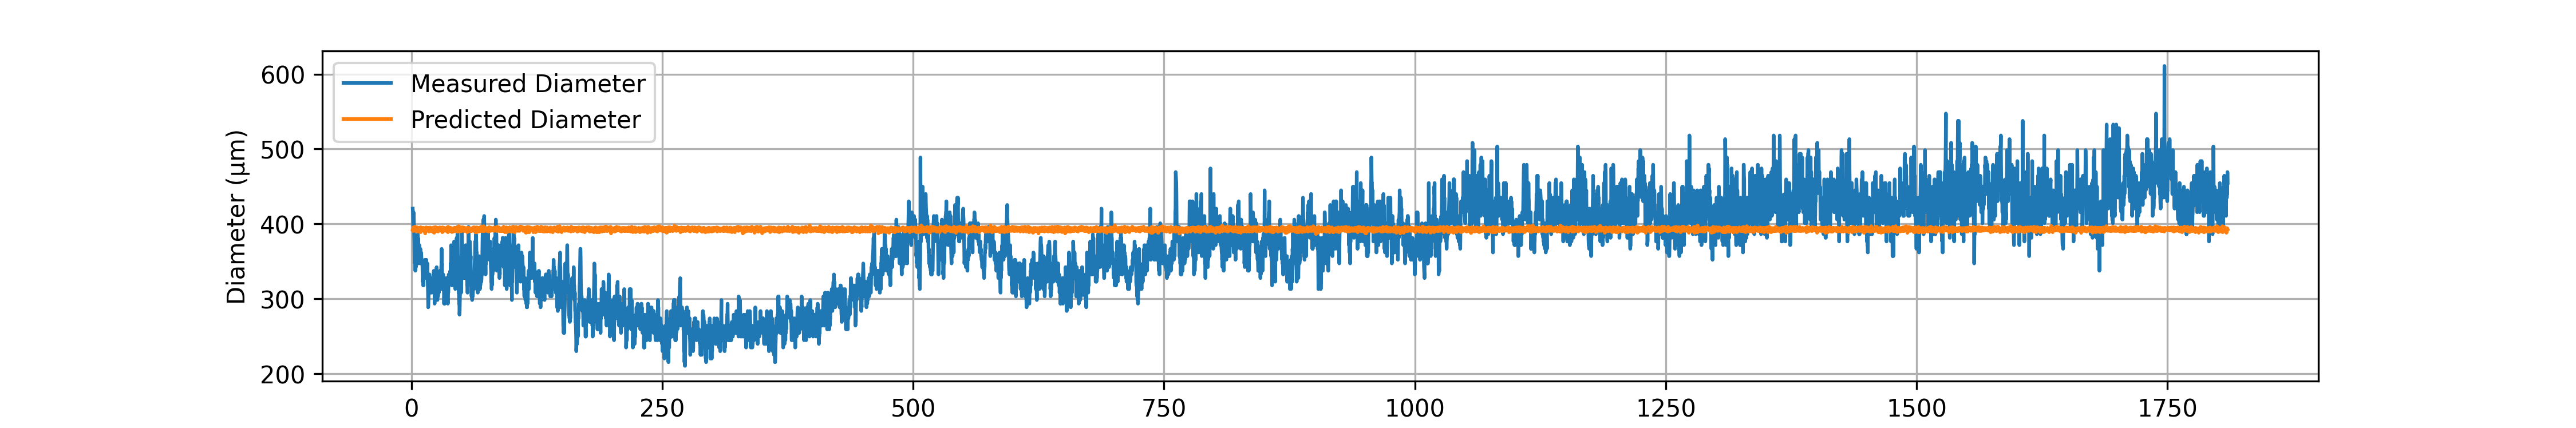

Data behind this chart, as committed beside it:
# material: Nylon PA6
# geometry: Solid Cylinder
# preform_diameter: 20.0
# material_color: White
# temperature_C: 29085.0
# drawdown_ratio: 50.0
# trial_number: 050_1
# operator: Ahmed
# start_time: 2026-05-23 14:47:44
# notes: Second test of 0.3 mm on 23rd M…
Time(s), Feed(mm/min), Wind(m/min), Diameter(um), Predicted_diameter(um)
1.22, 1.15, 2.98, 420.3, 392.1
1.42, 1.15, 2.99, 415.4, 392.8
1.62, 1.15, 3.01, 400.8, 390.3
1.82, 1.16, 2.98, 395.9, 395.3
2.02, 1.15, 2.99, 415.4, 391.2
2.22, 1.15, 2.99, 410.6, 391.2
2.42, 1.15, 2.99, 400.8, 391.2
2.62, 1.16, 2.99, 386.1, 394.4
2.82, 1.16, 2.99, 376.3, 394.4
3.02, 1.15, 2.98, 351.9, 392.1
3.22, 1.16, 3.01, 347, 393.5
3.42, 1.16, 2.97, 361.7, 396.2
3.62, 1.16, 2.99, 351.9, 394.4
3.82, 1.15, 2.98, 337.2, 392.1
4.02, 1.15, 3.01, 351.9, 390.3
4.22, 1.15, 3.01, 347, 391.9
4.42, 1.15, 2.99, 342.1, 392.8
4.62, 1.15, 2.98, 351.9, 393.7
4.82, 1.16, 2.99, 371.5, 394.4
5.02, 1.16, 2.98, 361.7, 395.3
5.22, 1.15, 2.98, 366.6, 393.7
5.42, 1.15, 2.99, 361.7, 391.2
5.62, 1.16, 2.98, 361.7, 395.3
5.82, 1.15, 2.99, 376.3, 391.2
6.02, 1.14, 2.99, 366.6, 389.6
6.22, 1.15, 2.99, 386.1, 392.8
6.42, 1.14, 2.98, 371.5, 390.5
6.62, 1.16, 3.01, 381.2, 393.5
6.82, 1.15, 2.98, 351.9, 393.7
7.02, 1.16, 2.99, 347, 394.4
7.22, 1.16, 3.01, 347, 393.5
7.42, 1.15, 2.99, 356.8, 392.8
7.62, 1.16, 2.99, 361.7, 394.4
7.82, 1.15, 2.98, 371.5, 393.7
8.02, 1.14, 2.98, 366.6, 390.5
8.22, 1.14, 2.99, 356.8, 389.6
8.42, 1.16, 2.99, 356.8, 394.4
8.62, 1.15, 2.98, 361.7, 393.7
8.82, 1.16, 2.98, 366.6, 395.3
9.02, 1.14, 3.01, 351.9, 388.8
9.22, 1.16, 2.99, 347, 394.4
9.42, 1.16, 2.98, 351.9, 395.3
9.62, 1.16, 3.01, 361.7, 393.5
9.82, 1.15, 3.01, 356.8, 390.3
10.02, 1.16, 2.99, 347, 394.4
10.22, 1.15, 2.98, 347, 392.1
10.42, 1.15, 3.01, 347, 391.9
10.62, 1.16, 3.01, 351.9, 393.5
10.82, 1.15, 2.97, 347, 394.6
11.02, 1.16, 3.01, 332.4, 393.5
... 8,995 more rows
